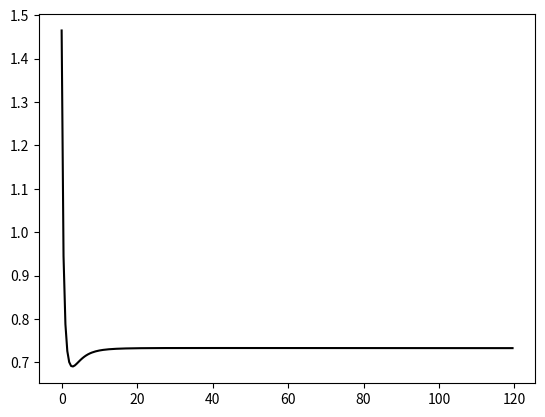

Python code for this plot:
import numpy as np
from numpy.fft import fft, ifft
import matplotlib.pyplot as plt


fock_mo= np.array([[-0.578227, 0.00000],[0.00000, 0.670075]])
print(fock_mo)

cut = 0.5
tau = np.arange(0, 120, cut)
beta = 1000
N = 10000
n = np.arange(0, N, 1)
I_n = np.identity(2)
eta = 0.02j
omega = lambda n:((2 * n + 1) * (np.pi / beta))
G = lambda w, t:(np.linalg.inv((w * I_n) - fock_mo) * np.exp(-w * t))
iw = omega(n) + eta
print(iw[0])
G_tau = np.zeros((2,2,len(tau)), complex)
ReG_tau = np.zeros(len(tau))
for t in range(len(tau)):
    test = np.zeros((2,2), complex)
    for i in range(beta):
        test += G(iw[i], tau[t])
    for i in range(beta, N):
        test += I_n/(iw[i])
    G_tau[:,:,t] += test/beta
    ReG_tau[t] += np.real(np.trace(G_tau[:,:,t]))
    print(f'tau={t * cut:.2f}, G(tau)={ReG_tau[t]}')

plt.figure()
plt.plot(tau, ReG_tau, 'k')
plt.savefig('G_tau.png', dpi=800)